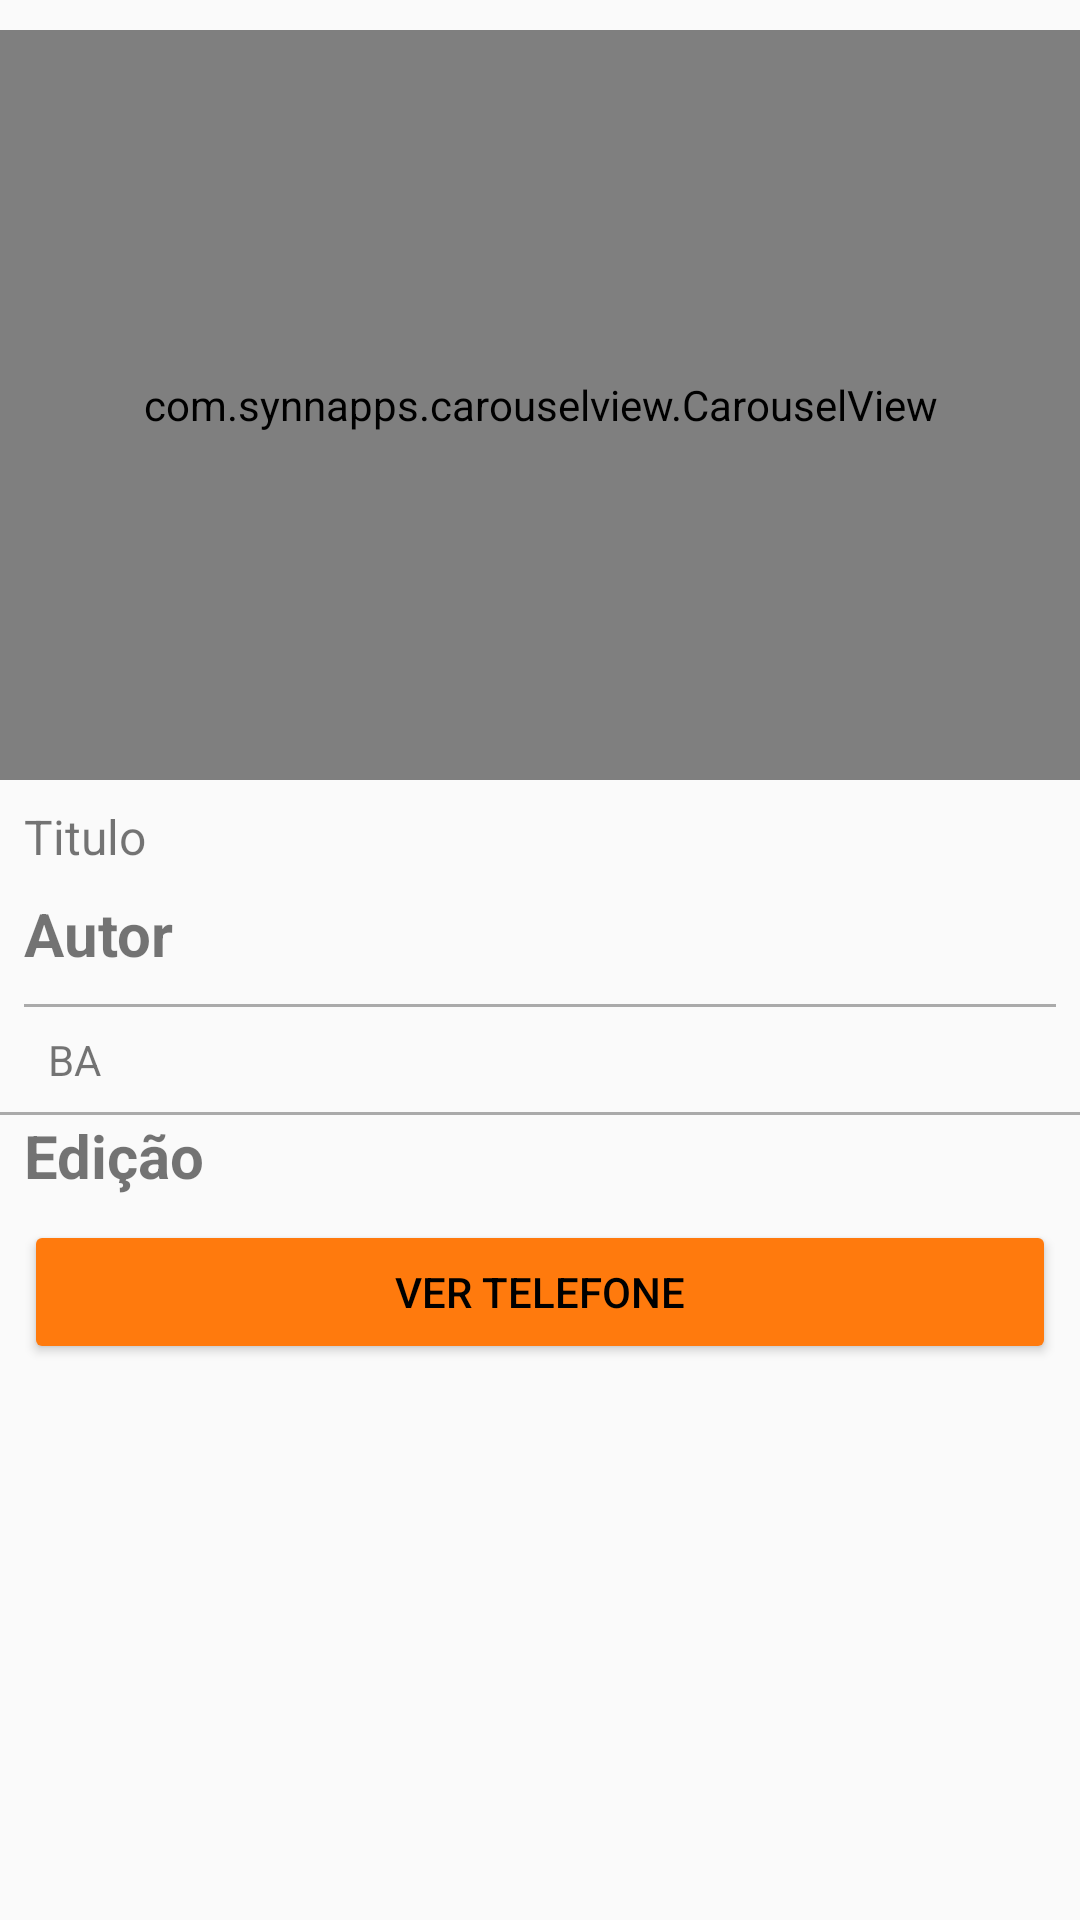

Here is an Android app screen rendered from its layout file. Give the layout XML and the strings, colors and styles it references.
<!-- AndroidManifest.xml: application theme AppTheme -->
<!-- res/layout/activity_detalhes_produto.xml -->
<?xml version="1.0" encoding="utf-8"?>
<LinearLayout xmlns:android="http://schemas.android.com/apk/res/android"
    xmlns:app="http://schemas.android.com/apk/res-auto"
    xmlns:tools="http://schemas.android.com/tools"
    android:layout_width="match_parent"
    android:layout_height="match_parent"
    android:orientation="vertical"
    tools:context="com.leandrosales.trocalivro.activity.DetalhesProdutoActivity">

    <com.synnapps.carouselview.CarouselView
        android:id="@+id/carouselView"
        android:layout_width="match_parent"
        android:layout_height="250dp"
        android:layout_marginTop="10dp"
        app:fillColor="#FFFFFFFF"
        app:pageColor="#00000000"
        app:radius="6dp"
        app:slideInterval="3000"
        app:strokeColor="#FF777777"
        app:strokeWidth="1dp" />

    <TextView
        android:id="@+id/textTituloDetalhe"
        android:layout_width="match_parent"
        android:layout_height="wrap_content"
        android:layout_marginLeft="8dp"
        android:layout_marginRight="8dp"
        android:layout_marginTop="8dp"
        android:text="Titulo"
        android:textSize="16sp" />

    <TextView
        android:id="@+id/textAutor"
        android:layout_width="match_parent"
        android:layout_height="wrap_content"
        android:layout_marginLeft="8dp"
        android:layout_marginRight="8dp"
        android:paddingTop="8dp"
        android:paddingBottom="10dp"
        android:text="Autor"
        android:textSize="20sp"
        android:textStyle="bold"/>

    <View
        android:layout_width="match_parent"
        android:layout_height="1dp"
        android:layout_marginLeft="8dp"
        android:layout_marginRight="8dp"
        android:background="@android:color/darker_gray" />

    <TextView
        android:id="@+id/textEstadoDetalhe"
        android:layout_width="match_parent"
        android:layout_height="wrap_content"
        android:layout_marginLeft="8dp"
        android:layout_marginRight="8dp"
        android:drawableLeft="@drawable/ic_local_roxo_24dp"
        android:padding="8dp"
        android:text="BA" />

    <View
        android:layout_width="match_parent"
        android:layout_height="1dp"
        android:background="@android:color/darker_gray"
        android:paddingBottom="8dp" />

    <TextView
        android:id="@+id/textEdicao"
        android:layout_width="match_parent"
        android:layout_height="wrap_content"
        android:layout_marginLeft="8dp"
        android:layout_marginRight="8dp"
        android:paddingBottom="8dp"
        android:text="Edição"
        android:textSize="20sp"
        android:textStyle="bold" />

    <Button
        android:id="@+id/button7"
        android:layout_width="match_parent"
        android:layout_height="wrap_content"
        android:layout_marginLeft="8dp"
        android:layout_marginRight="8dp"
        android:onClick="visualizarTelefone"
        android:text="Ver telefone"
        android:theme="@style/botaoPadrao" />

</LinearLayout>
<!-- resources referenced by this layout -->
<resources>
  <style name="botaoPadrao" parent="Theme.AppCompat.Light">
  
          <item name="colorControlHighlight">@color/colorPrimaryDark</item>
          <item name="colorButtonNormal">@color/colorPrimary</item>
          <item name="android:textColor">@android:color/black</item>
  
      </style>
  <style name="AppTheme" parent="Theme.AppCompat.Light.DarkActionBar">
          
          <item name="colorPrimary">@color/colorPrimary</item>
          <item name="colorPrimaryDark">@color/colorPrimaryDark</item>
          <item name="colorAccent">@color/colorAccent</item>
      </style>
  <color name="colorPrimaryDark">#ed530c</color>
  <color name="colorPrimary">#ff7a0d</color>
  <color name="colorAccent">#fa8e37</color>
</resources>
